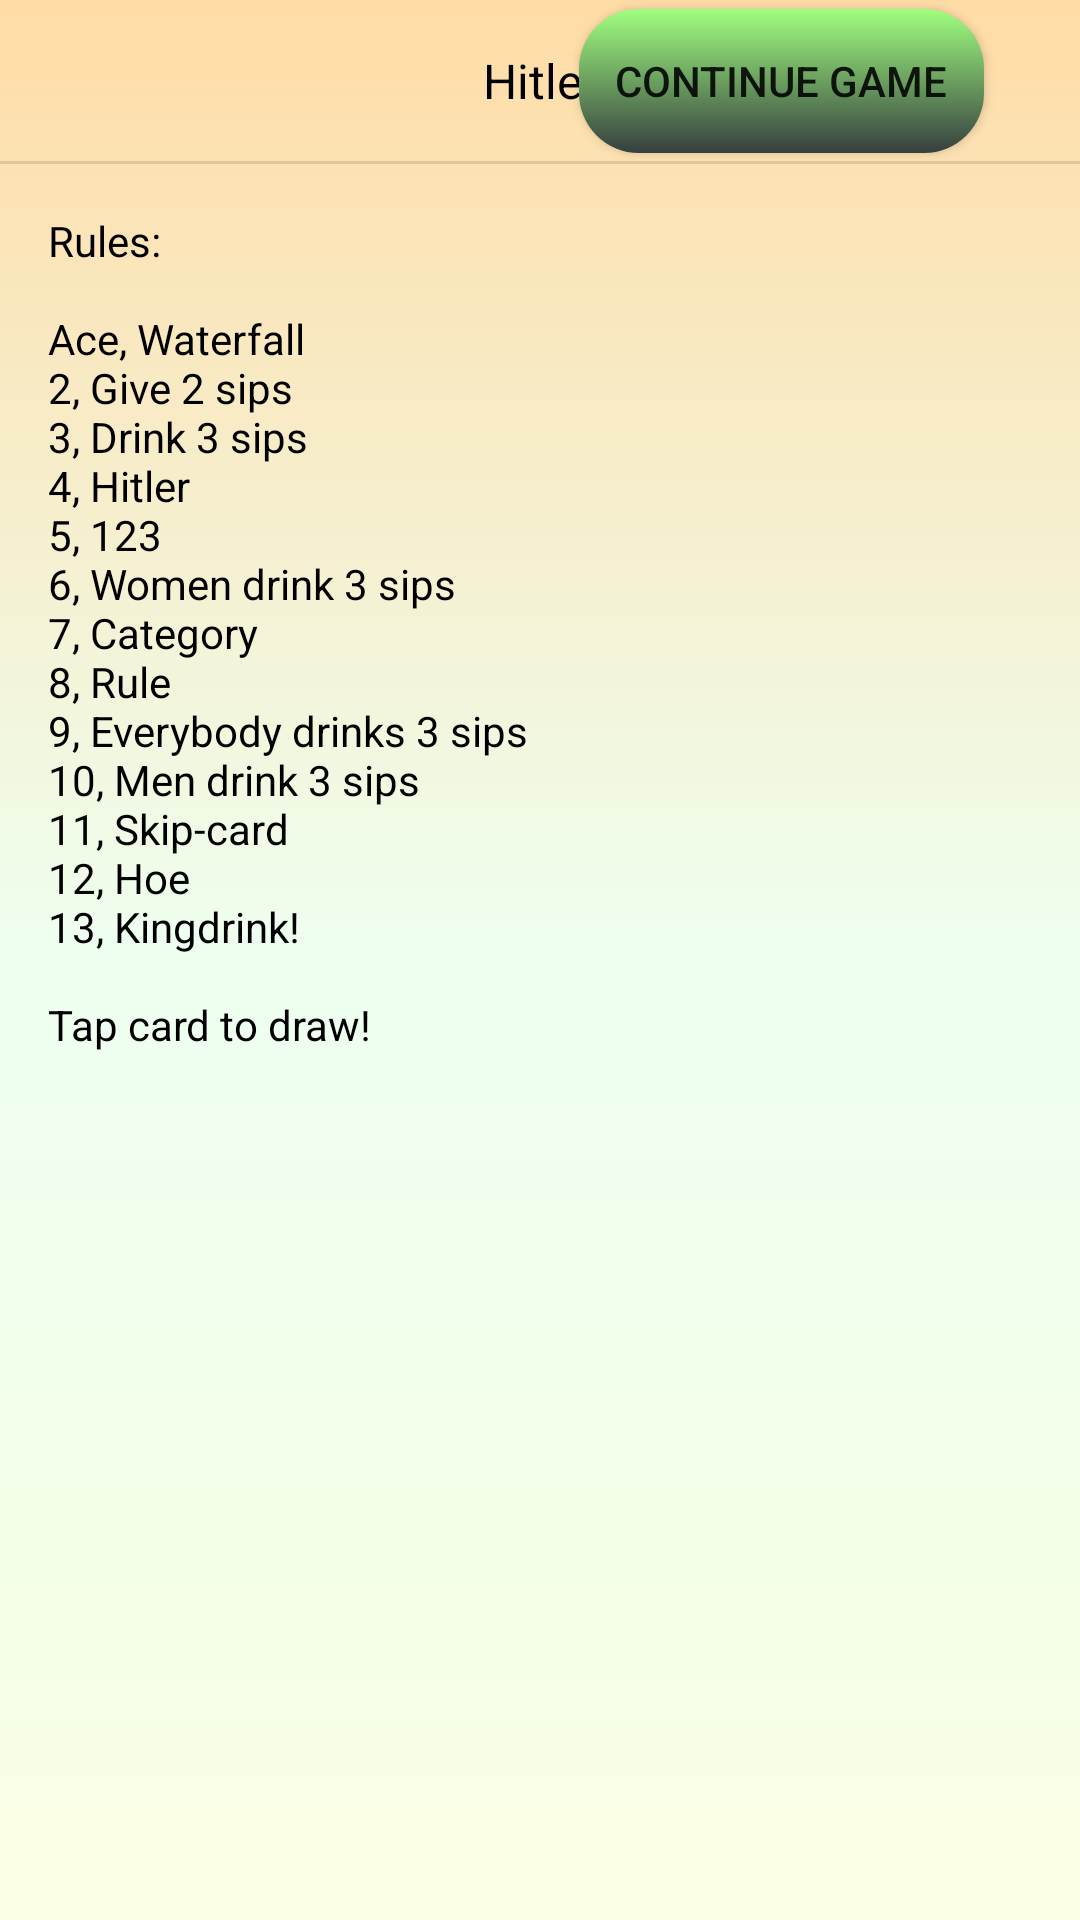

This screen was rendered from an Android layout file. Write that file and the resources it references.
<!-- AndroidManifest.xml: application theme Theme.Ready4Play -->
<!-- res/layout/fragment_hitler.xml -->
<?xml version="1.0" encoding="utf-8"?>
<androidx.constraintlayout.widget.ConstraintLayout xmlns:android="http://schemas.android.com/apk/res/android"
    xmlns:app="http://schemas.android.com/apk/res-auto"
    xmlns:tools="http://schemas.android.com/tools"
    android:id="@+id/hitlerLayout"
    android:layout_width="match_parent"
    android:layout_height="match_parent"
    android:background="@drawable/tausta_teema_peli"
    tools:context=".minipelit.Hitler">

    <TextView
        android:id="@+id/tvTitle_Hitler"
        style="@style/title_text"
        android:layout_width="wrap_content"
        android:layout_height="wrap_content"
        android:layout_marginTop="16dp"
        android:text="@string/text_hitlerTitle"
        app:layout_constraintEnd_toEndOf="parent"
        app:layout_constraintStart_toStartOf="parent"
        app:layout_constraintTop_toTopOf="parent" />

    <View
        android:id="@+id/divider7"
        android:layout_width="0dp"
        android:layout_height="1dp"
        android:layout_marginTop="16dp"
        android:background="?android:attr/listDivider"
        app:layout_constraintEnd_toEndOf="parent"
        app:layout_constraintStart_toStartOf="parent"
        app:layout_constraintTop_toBottomOf="@+id/tvTitle_Hitler" />

    <Button
        android:id="@+id/btJatkaPelia_Hitler"
        android:layout_width="wrap_content"
        android:layout_height="wrap_content"
        android:layout_marginEnd="32dp"
        android:background="@drawable/btn_teema_continue"
        android:text="@string/text_continueGame"
        app:layout_constraintBottom_toBottomOf="@+id/tvTitle_Hitler"
        app:layout_constraintEnd_toEndOf="parent"
        app:layout_constraintTop_toTopOf="@+id/tvTitle_Hitler" />

    <ImageView
        android:id="@+id/ivKortti_Hitler"
        android:layout_width="250dp"
        android:layout_height="wrap_content"
        android:rotation="-90"
        app:layout_constraintBottom_toBottomOf="parent"
        app:layout_constraintEnd_toEndOf="parent"
        app:layout_constraintStart_toEndOf="@+id/tvOhjeistus_Hitler"
        app:layout_constraintTop_toBottomOf="@+id/divider7"
        tools:src="@drawable/jokeri1" />

    <TextView
        android:id="@+id/tvOhjeistus_Hitler"
        android:layout_width="230dp"
        android:layout_height="0dp"
        android:layout_marginStart="16dp"
        android:layout_marginTop="16dp"
        android:layout_marginBottom="16dp"
        android:text="@string/text_taskDescriptionHitler"
        android:textColor="@color/black"
        app:layout_constraintBottom_toBottomOf="parent"
        app:layout_constraintHorizontal_chainStyle="packed"
        app:layout_constraintStart_toStartOf="parent"
        app:layout_constraintTop_toBottomOf="@+id/divider7"
        app:layout_constraintVertical_bias="0.0" />

    <TextView
        android:id="@+id/tvArvottuPelaaja_Hitler"
        android:layout_width="wrap_content"
        android:layout_height="wrap_content"
        android:layout_marginBottom="8dp"
        android:textColor="@color/black"
        app:layout_constraintBottom_toTopOf="@+id/ivKortti_Hitler"
        app:layout_constraintEnd_toEndOf="@+id/ivKortti_Hitler"
        app:layout_constraintStart_toStartOf="@+id/ivKortti_Hitler" />

    

    <View
        android:id="@+id/divider6"
        android:layout_width="1dp"
        android:layout_height="409dp"
        android:background="?android:attr/listDivider"
        app:layout_constraintBottom_toBottomOf="parent"
        app:layout_constraintStart_toEndOf="@+id/divider7"
        app:layout_constraintTop_toTopOf="parent" />

</androidx.constraintlayout.widget.ConstraintLayout>
<!-- resources referenced by this layout -->
<resources>
  <color name="black">#FF000000</color>
  <!-- drawable btn_teema_continue (drawable) -->
  <?xml version="1.0" encoding="utf-8"?>
  <shape xmlns:android="http://schemas.android.com/apk/res/android">
      <corners android:radius="7dp"/>
      <corners android:radius="20dp"/>
      <padding android:left="12dp"/>
      <padding android:right="12dp"/>
      <gradient
          android:startColor="#ffA0ff7f"
          android:endColor="#363f3f"
          android:angle="270" />
  </shape>
  <!-- drawable jokeri1: png bitmap (drawable, 105366 bytes) -->
  <!-- drawable tausta_teema_peli (drawable) -->
  <?xml version="1.0" encoding="utf-8"?>
  <shape xmlns:android="http://schemas.android.com/apk/res/android">
      <gradient
          android:startColor="#FFDCA6"
          android:centerColor="#EEFFF0"
          android:endColor="#F8FFE4"
          android:angle="@integer/material_motion_duration_long_1"  />
  </shape>
  <string name="text_continueGame">Continue game</string>
  <string name="text_hitlerTitle" translatable="false">Hitler</string>
  <string name="text_taskDescriptionHitler">Rules:\n\nAce, Waterfall\n2, Give 2 sips\n3, Drink 3 sips\n4, Hitler\n5, 123\n6, Women drink 3 sips\n7, Category\n8, Rule\n9, Everybody drinks 3 sips\n10, Men drink 3 sips\n11, Skip-card\n12, Hoe\n13, Kingdrink!\n\nTap card to draw!</string>
  <style name="title_text">
          <item name="android:layout_width">wrap_content</item>
          <item name="android:layout_height">wrap_content</item>
          <item name="android:layout_marginTop">16dp</item>
          <item name="android:textColor">#000000</item>
          <item name="android:textSize">16sp</item>
  
      </style>
  <style name="Theme.Ready4Play" parent="Theme.MaterialComponents.Light.NoActionBar.Bridge">
      
          <item name="colorPrimary">@color/purple_500</item>
          <item name="colorPrimaryVariant">@color/purple_700</item>
          <item name="colorOnPrimary">@color/black</item>
          
          <item name="colorSecondary">@color/teal_200</item>
          <item name="colorSecondaryVariant">@color/teal_700</item>
          <item name="colorOnSecondary">@color/black</item>
          
          <item name="android:statusBarColor">?attr/colorPrimaryVariant</item>
          
          <item name="android:windowFullscreen">true</item>
      </style>
  <color name="purple_500">#FF6200EE</color>
  <color name="purple_700">#FF3700B3</color>
  <color name="teal_200">#FF03DAC5</color>
  <color name="teal_700">#FF018786</color>
</resources>
